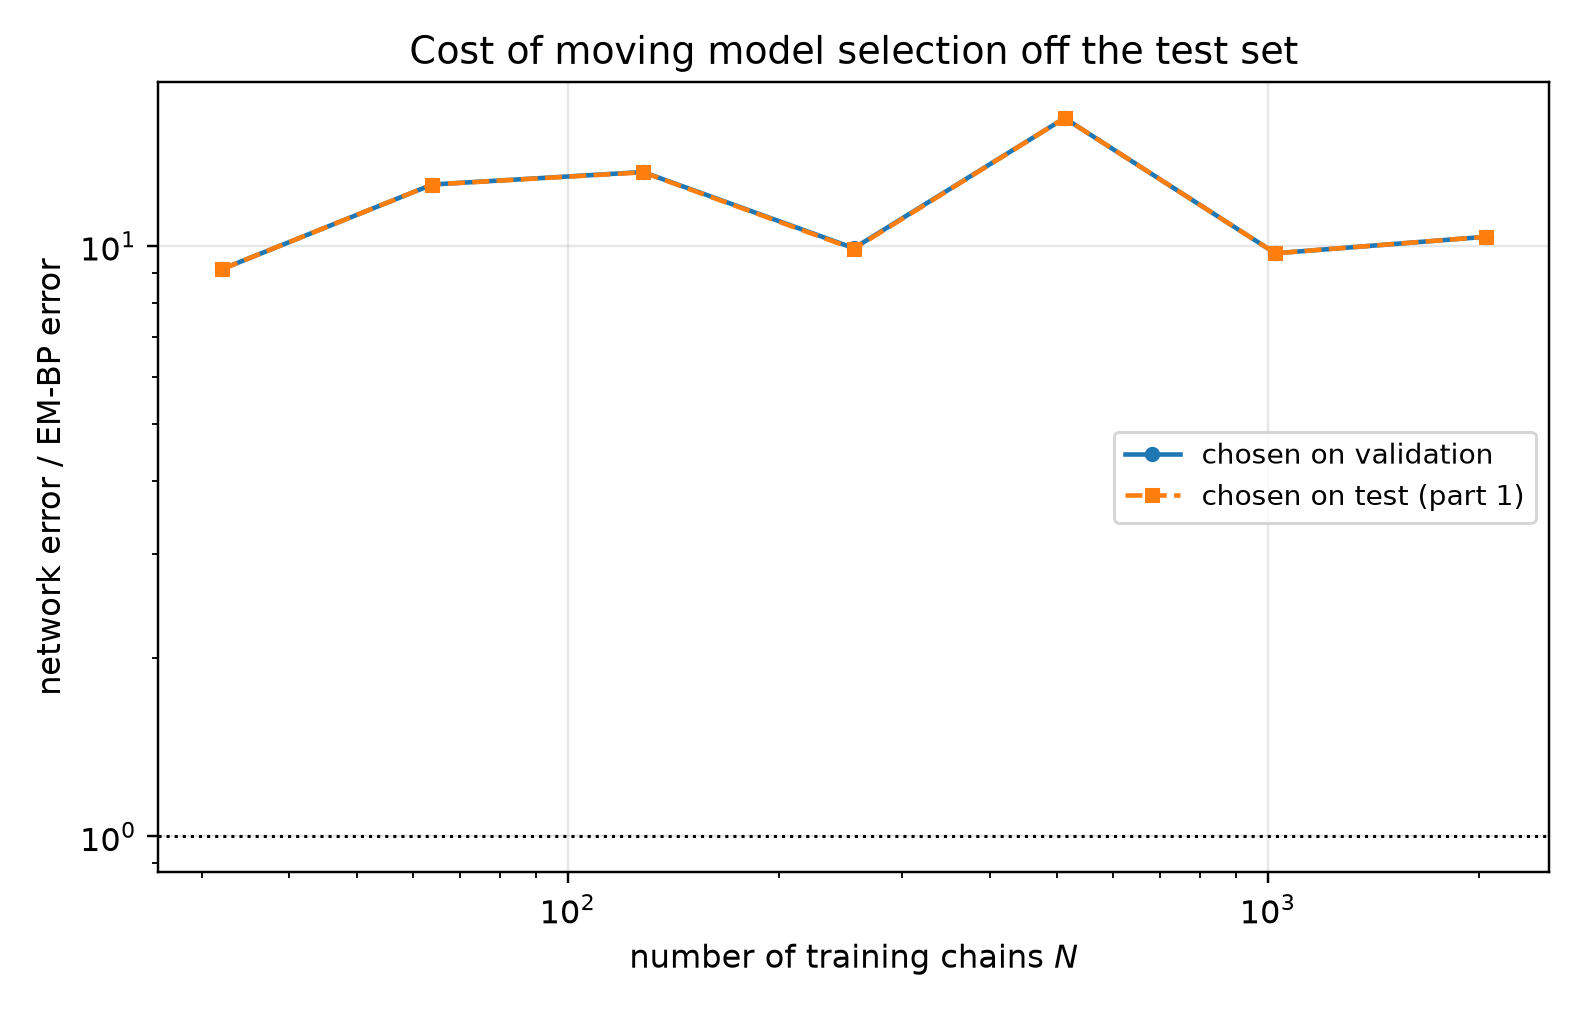

The data file committed next to this chart (first rows):
n_chains, t, em_bp_score_rel_l2, em_bp_mean_rel_l2, net_score_rel_l2_selected, net_mean_rel_l2_selected, net_score_rel_l2_oracle, net_mean_rel_l2_oracle, mode_selected, mode_oracle, selection_agrees, ratio_selected, ratio_oracle
32, 0.1, 0.1392, 0.04646, 1.347, 0.4496, 1.347, 0.4496, eps, eps, 1, 9.677, 9.677
32, 0.2, 0.08749, 0.05198, 0.8805, 0.5231, 0.8805, 0.5231, eps, eps, 1, 10.06, 10.06
32, 0.4, 0.04261, 0.04913, 0.4804, 0.5539, 0.4804, 0.5539, eps, eps, 1, 11.27, 11.27
32, 0.8, 0.02626, 0.07262, 0.2486, 0.6876, 0.2486, 0.6876, x0, x0, 1, 9.468, 9.468
32, 1.6, 0.01386, 0.1705, 0.07132, 0.8775, 0.07132, 0.8775, x0, x0, 1, 5.146, 5.146
64, 0.1, 0.1027, 0.03426, 1.238, 0.4131, 1.238, 0.4131, eps, eps, 1, 12.06, 12.06
64, 0.2, 0.06248, 0.03712, 0.8182, 0.4861, 0.8182, 0.4861, eps, eps, 1, 13.1, 13.1
64, 0.4, 0.03125, 0.03604, 0.437, 0.504, 0.437, 0.504, eps, eps, 1, 13.98, 13.98
64, 0.8, 0.01507, 0.04167, 0.2111, 0.5839, 0.2111, 0.5839, x0, x0, 1, 14.01, 14.01
64, 1.6, 0.005774, 0.07103, 0.05989, 0.7369, 0.05989, 0.7369, x0, x0, 1, 10.37, 10.37
128, 0.1, 0.05908, 0.01971, 1.043, 0.348, 1.043, 0.348, eps, eps, 1, 17.65, 17.65
128, 0.2, 0.04548, 0.02702, 0.71, 0.4218, 0.71, 0.4218, eps, eps, 1, 15.61, 15.61
128, 0.4, 0.02844, 0.03279, 0.4037, 0.4655, 0.4017, 0.4632, eps, x0, 0, 14.2, 14.12
128, 0.8, 0.01679, 0.04643, 0.1702, 0.4708, 0.1702, 0.4708, x0, x0, 1, 10.14, 10.14
128, 1.6, 0.00501, 0.06164, 0.04554, 0.5603, 0.04554, 0.5603, x0, x0, 1, 9.089, 9.089
256, 0.1, 0.06784, 0.02264, 0.703, 0.2346, 0.703, 0.2346, eps, eps, 1, 10.36, 10.36
256, 0.2, 0.03617, 0.02149, 0.4897, 0.2909, 0.4897, 0.2909, eps, eps, 1, 13.54, 13.54
256, 0.4, 0.02228, 0.02569, 0.3208, 0.37, 0.3178, 0.3665, x0, eps, 0, 14.4, 14.27
256, 0.8, 0.01748, 0.04834, 0.1378, 0.3813, 0.1378, 0.3813, x0, x0, 1, 7.887, 7.887
256, 1.6, 0.01112, 0.1368, 0.0373, 0.459, 0.0373, 0.459, x0, x0, 1, 3.356, 3.356
512, 0.1, 0.04134, 0.0138, 0.4624, 0.1543, 0.4624, 0.1543, eps, eps, 1, 11.19, 11.19
512, 0.2, 0.02251, 0.01338, 0.339, 0.2014, 0.339, 0.2014, eps, eps, 1, 15.06, 15.06
512, 0.4, 0.009283, 0.01071, 0.2386, 0.2751, 0.2386, 0.2751, eps, eps, 1, 25.7, 25.7
512, 0.8, 0.005182, 0.01433, 0.1142, 0.3158, 0.1142, 0.3158, x0, x0, 1, 22.03, 22.03
512, 1.6, 0.003509, 0.04317, 0.02916, 0.3588, 0.02916, 0.3588, x0, x0, 1, 8.312, 8.312
1024, 0.1, 0.04999, 0.01668, 0.3224, 0.1076, 0.3224, 0.1076, eps, eps, 1, 6.45, 6.45
1024, 0.2, 0.02547, 0.01513, 0.2401, 0.1426, 0.2401, 0.1426, eps, eps, 1, 9.427, 9.427
1024, 0.4, 0.01262, 0.01456, 0.187, 0.2157, 0.187, 0.2157, eps, eps, 1, 14.82, 14.82
1024, 0.8, 0.007451, 0.02061, 0.0879, 0.2431, 0.0879, 0.2431, x0, x0, 1, 11.8, 11.8
1024, 1.6, 0.004375, 0.05383, 0.02661, 0.3273, 0.02661, 0.3273, x0, x0, 1, 6.081, 6.081
2048, 0.1, 0.03941, 0.01315, 0.2516, 0.08396, 0.2516, 0.08396, eps, eps, 1, 6.383, 6.383
2048, 0.2, 0.02211, 0.01314, 0.1886, 0.1121, 0.1886, 0.1121, eps, eps, 1, 8.531, 8.531
2048, 0.4, 0.01149, 0.01325, 0.1578, 0.182, 0.1578, 0.182, eps, eps, 1, 13.73, 13.73
2048, 0.8, 0.006756, 0.01868, 0.0811, 0.2243, 0.0811, 0.2243, x0, x0, 1, 12.01, 12.01
2048, 1.6, 0.002484, 0.03056, 0.0277, 0.3408, 0.0277, 0.3408, x0, x0, 1, 11.15, 11.15
